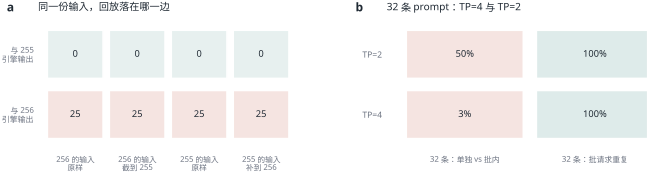

Values plotted in this chart, from the file beside it:
panel, series, item, value
a, vs_engine256, engine256_full, 25
a, vs_engine256, engine256_first255, 25
a, vs_engine256, engine255_full, 25
a, vs_engine256, engine255_pad256, 25
a, vs_engine255, engine256_full, 0
a, vs_engine255, engine256_first255, 0
a, vs_engine255, engine255_full, 0
a, vs_engine255, engine255_pad256, 0
b, TP=4, solo_vs_batch_32, 3.1
b, TP=4, batch_repeat_32, 100.0
b, TP=2, solo_vs_batch_32, 50.0
b, TP=2, batch_repeat_32, 100.0
